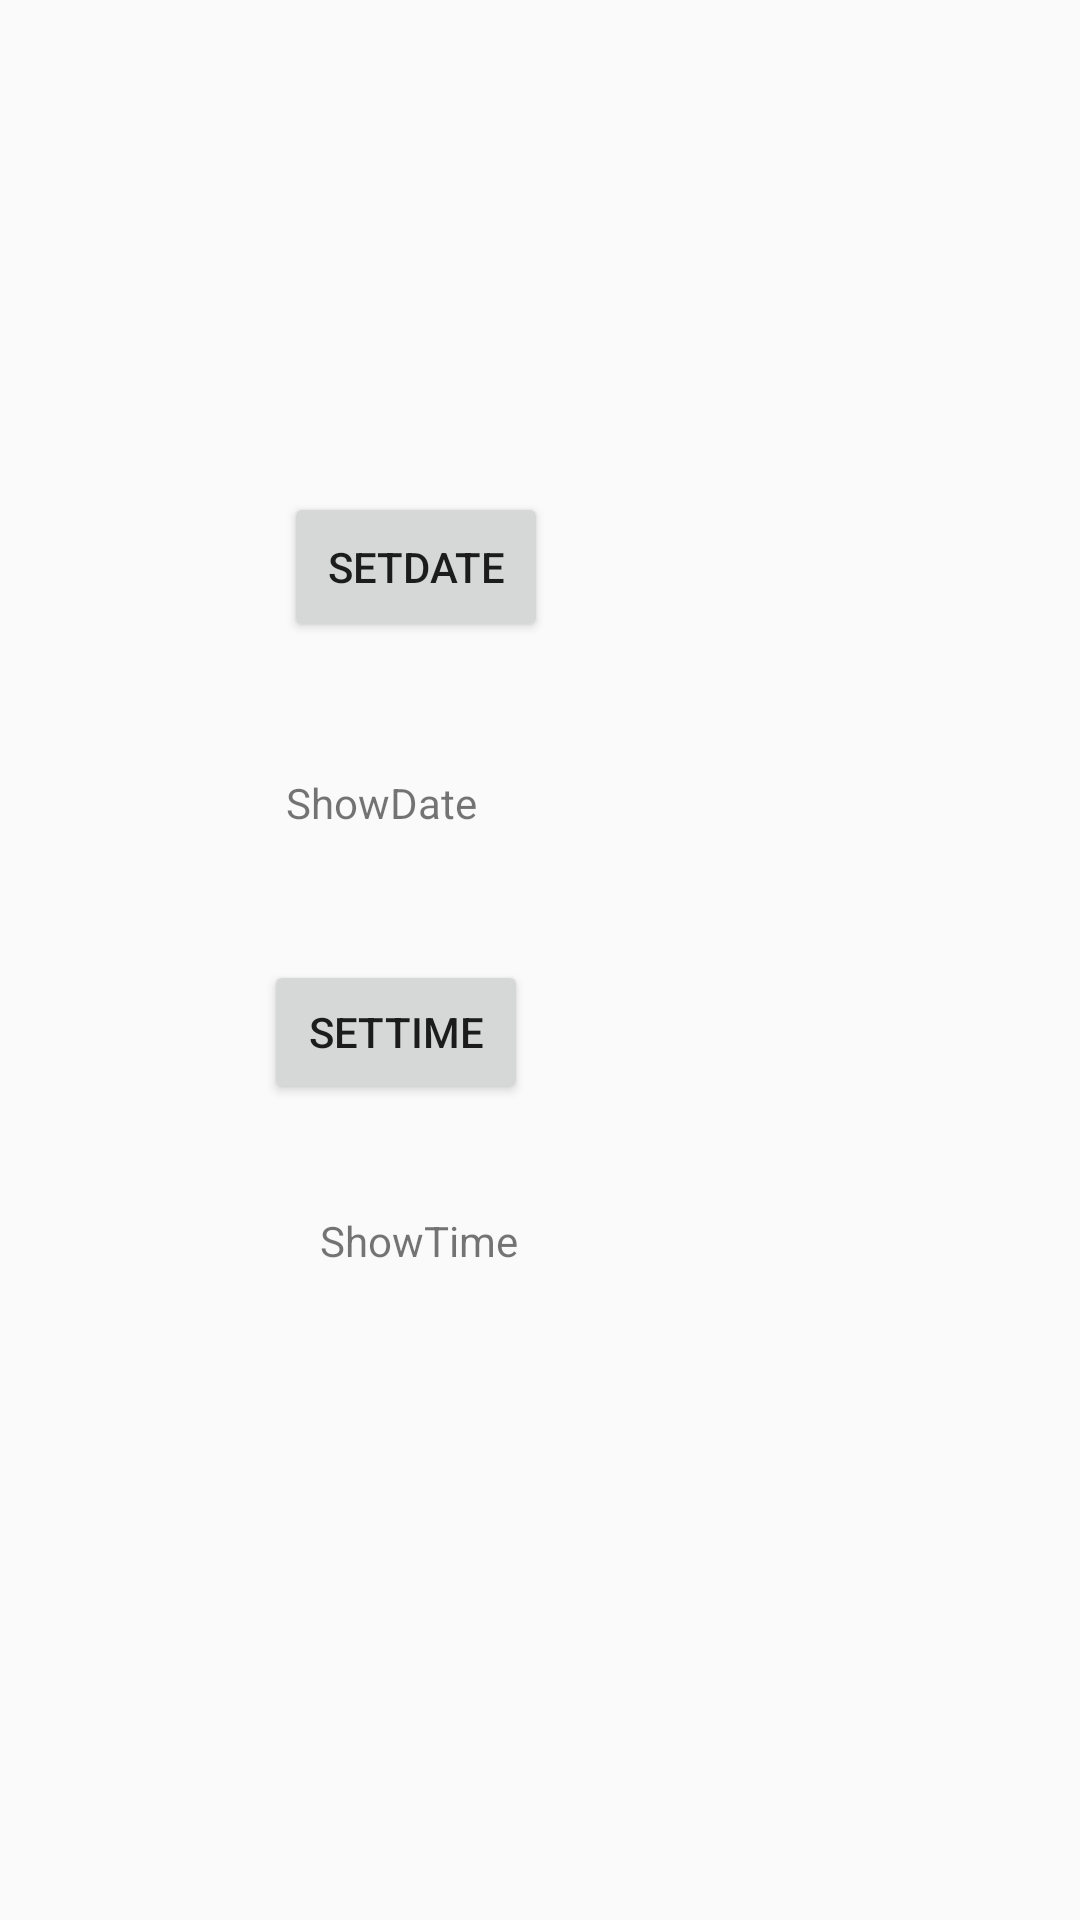

Layout XML and referenced resources for this Android screen:
<!-- AndroidManifest.xml: application theme AppTheme -->
<!-- res/layout/fragment_set_up_tab.xml -->
<?xml version="1.0" encoding="utf-8"?>
<androidx.constraintlayout.widget.ConstraintLayout xmlns:android="http://schemas.android.com/apk/res/android"
    xmlns:app="http://schemas.android.com/apk/res-auto"
    xmlns:tools="http://schemas.android.com/tools"
    android:layout_width="match_parent"
    android:layout_height="match_parent"
    tools:context=".SetUpTab">


    <Button
        android:id="@+id/btnSetDate"
        android:layout_width="88dp"
        android:layout_height="50dp"
        android:layout_marginStart="8dp"
        android:layout_marginTop="164dp"
        android:layout_marginEnd="8dp"
        android:text="SetDate"
        app:layout_constraintEnd_toEndOf="parent"
        app:layout_constraintHorizontal_bias="0.338"
        app:layout_constraintStart_toStartOf="parent"
        app:layout_constraintTop_toTopOf="parent" />

    <Button
        android:id="@+id/btnSetTime"
        android:layout_width="wrap_content"
        android:layout_height="wrap_content"
        android:layout_marginStart="8dp"
        android:layout_marginTop="32dp"
        android:layout_marginEnd="8dp"
        android:text="SetTime"
        app:layout_constraintEnd_toEndOf="parent"
        app:layout_constraintHorizontal_bias="0.312"
        app:layout_constraintStart_toStartOf="parent"
        app:layout_constraintTop_toBottomOf="@+id/txtShowDate" />

    <TextView
        android:id="@+id/txtShowDate"
        android:layout_width="71dp"
        android:layout_height="30dp"
        android:layout_marginStart="8dp"
        android:layout_marginTop="44dp"
        android:layout_marginEnd="8dp"
        android:text="ShowDate"
        app:layout_constraintEnd_toEndOf="parent"
        app:layout_constraintHorizontal_bias="0.32"
        app:layout_constraintStart_toStartOf="parent"
        app:layout_constraintTop_toBottomOf="@+id/btnSetDate" />

    <TextView
        android:id="@+id/txtShowTime"
        android:layout_width="67dp"
        android:layout_height="51dp"
        android:layout_marginStart="8dp"
        android:layout_marginTop="36dp"
        android:layout_marginEnd="8dp"
        android:text="ShowTime"
        app:layout_constraintEnd_toEndOf="parent"
        app:layout_constraintHorizontal_bias="0.356"
        app:layout_constraintStart_toStartOf="parent"
        app:layout_constraintTop_toBottomOf="@+id/btnSetTime" />


</androidx.constraintlayout.widget.ConstraintLayout>
<!-- resources referenced by this layout -->
<resources>
  <style name="AppTheme" parent="Theme.AppCompat.Light.DarkActionBar">
          
          <item name="colorPrimary">@color/colorPrimary</item>
          <item name="colorPrimaryDark">@color/colorPrimaryDark</item>
          <item name="colorAccent">@color/colorAccent</item>
      </style>
  <color name="colorPrimary">#008577</color>
  <color name="colorPrimaryDark">#00574B</color>
  <color name="colorAccent">#D81B60</color>
</resources>
